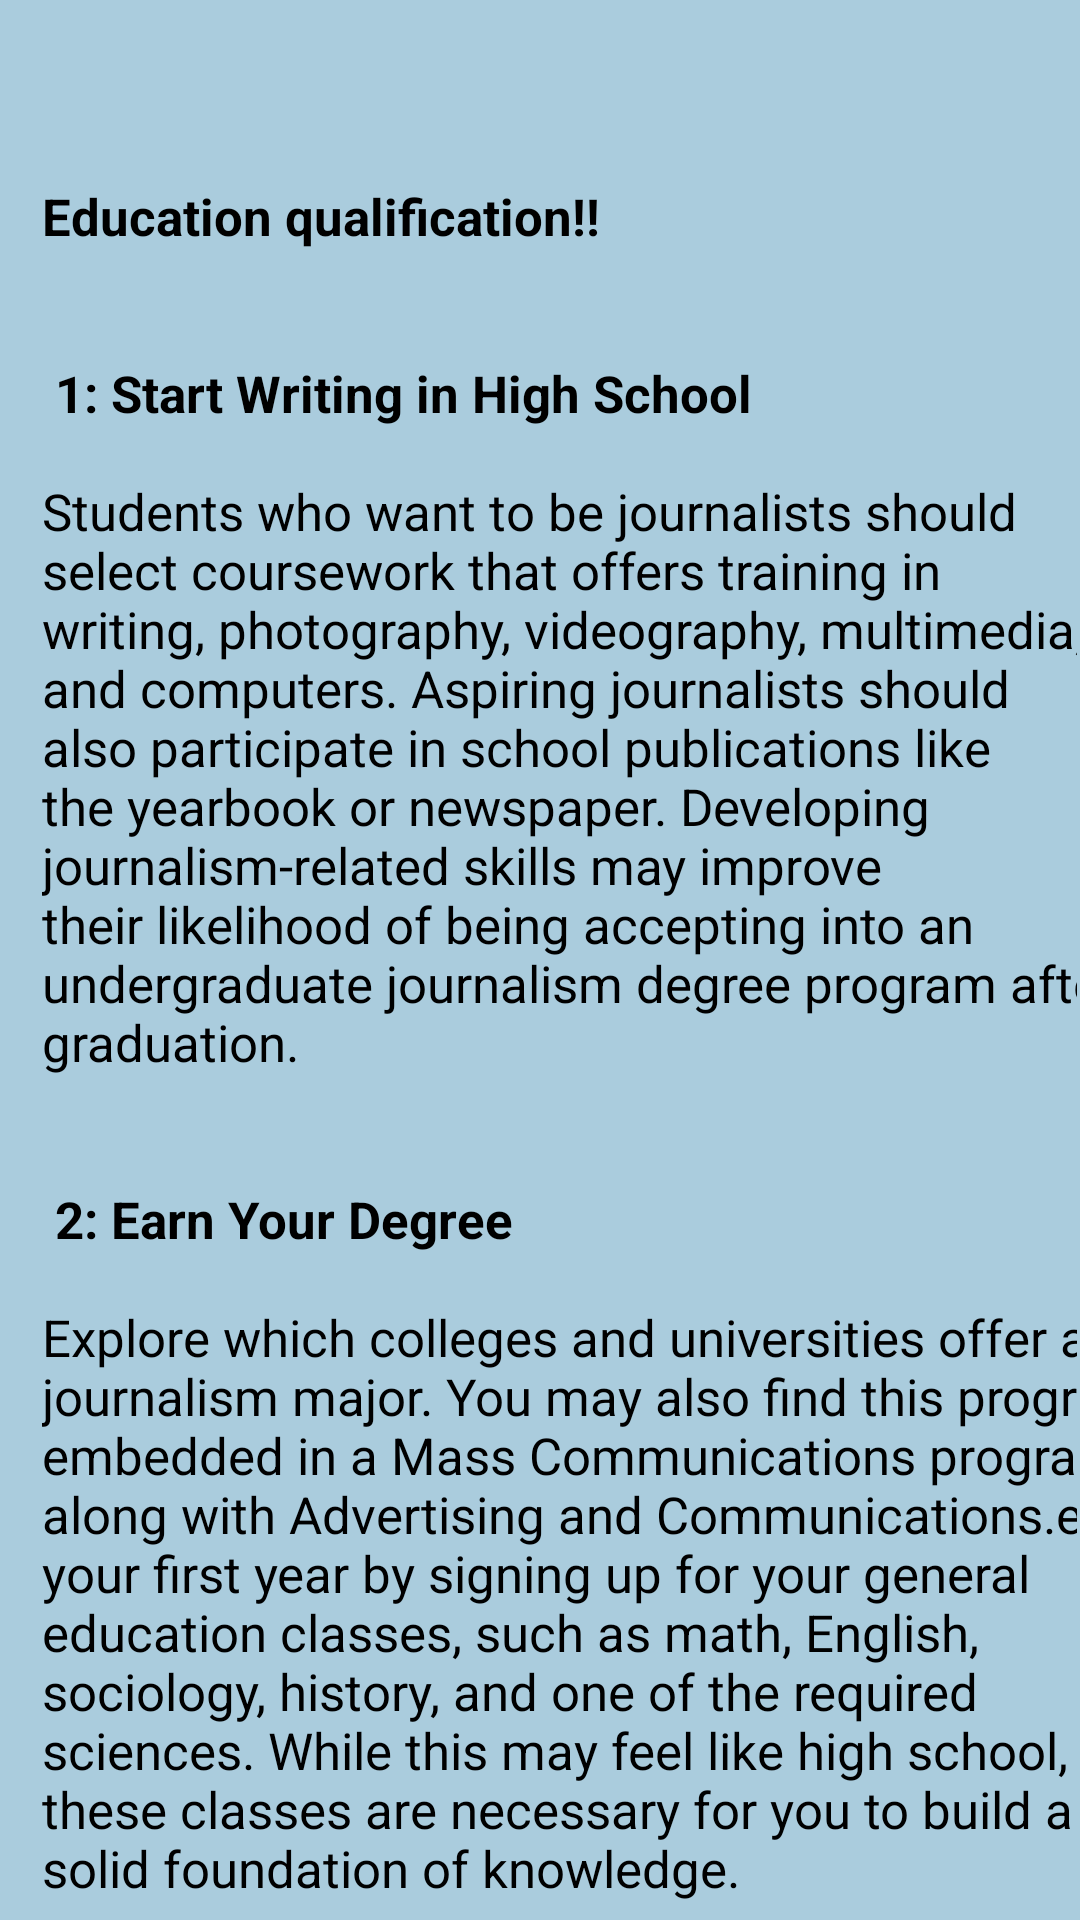

Layout XML and referenced resources for this Android screen:
<!-- AndroidManifest.xml: application theme Theme.Careerguide -->
<!-- res/layout/pop52.xml -->
<?xml version="1.0" encoding="utf-8"?>
<androidx.constraintlayout.widget.ConstraintLayout xmlns:android="http://schemas.android.com/apk/res/android"
    xmlns:app="http://schemas.android.com/apk/res-auto"
    xmlns:tools="http://schemas.android.com/tools"
    android:layout_width="400dp"
    android:layout_height="600dp"
    android:background="@color/blue"
    android:layout_gravity="center"
    tools:context=".pop52">

    <androidx.core.widget.NestedScrollView
        android:layout_width="match_parent"
        android:layout_height="match_parent"
        android:layout_marginStart="1dp"
        android:layout_marginTop="1dp"
        android:layout_marginEnd="1dp"
        android:layout_marginBottom="1dp"
        android:fillViewport="true"
        app:layout_constraintBottom_toBottomOf="parent"
        app:layout_constraintEnd_toEndOf="parent"
        app:layout_constraintStart_toStartOf="parent"
        app:layout_constraintTop_toTopOf="parent">

        <LinearLayout
            android:layout_width="match_parent"
            android:layout_height="match_parent"
            android:orientation="vertical">

            <TextView

                android:id="@+id/tv116"
                android:layout_width="370dp"
                android:layout_height="match_parent"
                android:layout_marginStart="13dp"
                android:layout_marginTop="40dp"
                android:text="@string/pop52"
                android:textAlignment="textStart"
                android:textColor="@color/black"
                android:textSize="17dp" />


        </LinearLayout>
    </androidx.core.widget.NestedScrollView>

</androidx.constraintlayout.widget.ConstraintLayout>
<!-- resources referenced by this layout -->
<resources>
  <color name="black">#FF000000</color>
  <color name="blue">#AACCDD</color>
  <string name="pop52">
          \n<b>Education qualification!!</b>
          \n\n\n<b> 1: Start Writing in High School</b>\n\nStudents who want to be journalists should select coursework that offers training in writing, photography, videography, multimedia, and computers. Aspiring journalists should also participate in school publications like the yearbook or newspaper. Developing journalism-related skills may improve their likelihood of being accepting into an undergraduate journalism degree program after graduation.
          \n\n\n<b> 2: Earn Your Degree</b>\n\nExplore which colleges and universities offer a journalism major. You may also find this program embedded in a Mass Communications program, along with Advertising and Communications.egin your first year by signing up for your general education classes, such as math, English, sociology, history, and one of the required sciences. While this may feel like high school, these classes are necessary for you to build a solid foundation of knowledge.
          \n\n\n<b> 3: Complete an Internship</b>\n\nGiven the importance of news and good news gathering and reporting, it’s no surprise that you need to complete an internship. Begin looking for the internship you want before the semester in which you will take it. Ask your professors for internship ideas—local newspaper publishers,a nearby television station, a public relations firm,even your university’s communications office.
          \n\n\n
  
      </string>
  <style name="Theme.Careerguide" parent="Theme.AppCompat.Light.DarkActionBar">
          
          <item name="colorPrimary">@color/blue</item>
  
          
          <item name="android:statusBarColor">@color/blue</item>
          <item name="android:navigationBarColor">@color/blue</item>
      </style>
</resources>
